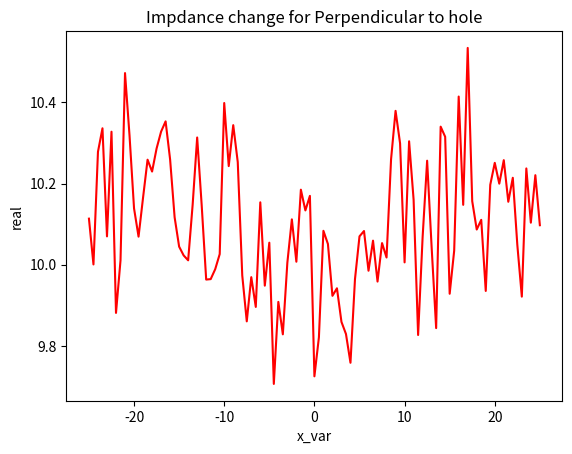
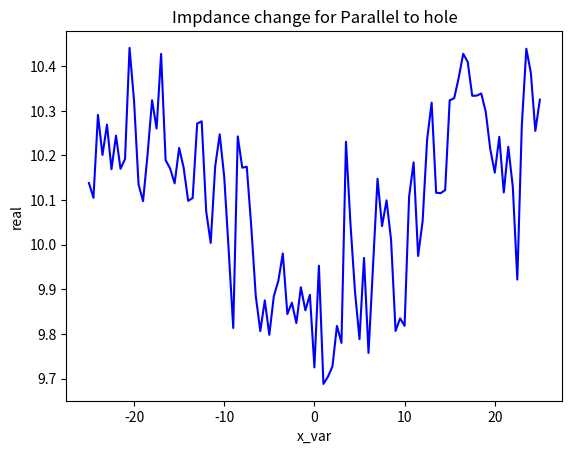

Reproduce these figures in Python, in order.
import matplotlib.pyplot as plt

xList = [-25, -24.5, -24.0, -23.5, -23.0, -22.5, -22.0, -21.5, -21.0, -20.5, -20.0, -19.5, -19.0, -18.5, -18.0, -17.5, -17.0, -16.5, -16.0, -15.5, -15.0, -14.5, -14.0, -13.5, -13.0, -12.5, -12.0, -11.5, -11.0, -10.5, -10.0, -9.5, -9.0, -8.5, -8.0, -7.5, -7.0, -6.5, -6.0, -5.5, -5.0, -4.5, -4.0, -3.5, -3.0, -2.5, -2.0, -1.5, -1.0, -0.5, 0.0, 0.5, 1.0, 1.5, 2.0, 2.5, 3.0, 3.5, 4.0, 4.5, 5.0, 5.5, 6.0, 6.5, 7.0, 7.5, 8.0, 8.5, 9.0, 9.5, 10.0, 10.5, 11.0, 11.5, 12.0, 12.5, 13.0, 13.5, 14.0, 14.5, 15.0, 15.5, 16.0, 16.5, 17.0, 17.5, 18.0, 18.5, 19.0, 19.5, 20.0, 20.5, 21.0, 21.5, 22.0, 22.5, 23.0, 23.5, 24.0, 24.5, 25.0]
aVal_list = [10.1135, 10.00066, 10.27829, 10.33618, 10.0698, 10.32771, 9.881218, 10.01061, 10.47224, 10.31819, 10.13887, 10.06918, 10.16537, 10.25882, 10.22957, 10.28639, 10.32796, 10.35325, 10.25928, 10.11687, 10.04457, 10.02296, 10.01083, 10.14804, 10.31352, 10.14701, 9.963401, 9.964501, 9.988955, 10.02616, 10.39847, 10.24303, 10.3439, 10.25296, 9.973503, 9.860412, 9.969306, 9.895979, 10.15375, 9.948386, 10.0543, 9.706249, 9.908417, 9.828445, 10.00492, 10.11176, 10.00738, 10.18488, 10.13375, 10.16963, 9.724955, 9.821115, 10.08358, 10.05104, 9.923343, 9.941925, 9.859137, 9.829271, 9.758377, 9.964438, 10.0699, 10.08304, 9.98521, 10.05928, 9.958448, 10.05328, 10.01772, 10.25962, 10.37916, 10.29908, 10.00573, 10.30419, 10.16035, 9.826806, 10.06813, 10.25632, 10.04275, 9.843805, 10.34022, 10.31527, 9.928423, 10.03466, 10.41438, 10.14755, 10.53422, 10.1566, 10.08672, 10.1106, 9.935369, 10.19692, 10.25105, 10.1997, 10.25761, 10.15515, 10.21421, 10.04925, 9.921326, 10.23724, 10.10358, 10.2206, 10.09732]
bVal_list = [34.78954, 33.66708, 36.6862, 36.82916, 34.95526, 36.95599, 33.96171, 35.62408, 37.64693, 36.29831, 35.17139, 34.58323, 35.67851, 35.94338, 36.22223, 36.48587, 35.62387, 36.30651, 35.65681, 34.9563, 34.81523, 35.03053, 34.70157, 35.39802, 36.10383, 34.994, 35.30229, 34.83728, 34.13228, 34.57929, 36.41599, 35.89318, 37.77182, 35.8947, 35.42629, 34.22387, 34.53741, 35.22988, 35.58248, 35.80299, 36.91767, 34.53744, 35.41778, 34.35676, 35.10992, 35.04263, 34.45149, 36.11568, 36.07285, 36.2143, 34.08551, 34.76655, 35.19942, 35.44436, 33.93675, 34.90561, 34.47724, 34.1483, 34.42299, 35.9643, 37.0895, 35.89134, 34.88388, 35.40785, 34.93187, 34.11267, 34.77652, 36.10917, 36.84385, 35.73968, 34.45907, 35.97176, 34.86168, 33.38805, 35.00386, 35.65407, 35.04584, 34.11499, 35.31226, 35.58396, 34.26125, 34.07337, 36.57561, 34.93495, 37.24418, 35.25514, 34.11752, 34.58644, 34.40714, 35.46425, 36.19859, 35.72968, 35.57214, 34.98312, 35.42709, 34.77037, 34.04991, 36.23865, 35.24519, 34.92393, 34.8028]
amplitude_list = [36.22975263042242, 35.12101188977903, 38.09882564809708, 38.25210639034144, 36.37679306518924, 38.37195317838538, 35.369990320717136, 37.003883423480026, 39.07632466139184, 37.73635321188575, 36.603597629317804, 36.01927516074275, 37.0983938069696, 37.37873665089284, 37.638996380852134, 37.90815913347679, 37.0907922743435, 37.753840254239044, 37.103381591096245, 36.39085006271356, 36.23525391711503, 36.43621494121611, 36.116695277306306, 36.82393970994956, 37.54803903613743, 36.43544768409056, 36.681344560019895, 36.2343394858717, 35.56391092091005, 36.003488459449315, 37.871526322832565, 37.32613071419673, 39.16256699097239, 37.330318467053026, 36.80343442200889, 35.61602171195772, 35.94745820819236, 36.593371601737395, 37.00285829517633, 37.15944667167551, 38.262296150635024, 35.875423780125594, 36.77765445993381, 35.73493093341059, 36.50760066907712, 36.47236772701356, 35.87551836119584, 37.524313750910885, 37.469232660744474, 37.615115297269796, 35.44568720891337, 36.12709922960499, 36.615266678706575, 36.841906314565215, 35.35782426646398, 36.293849095648774, 35.8592060760186, 35.53478522914471, 35.779437701202475, 37.31917602447626, 38.43219869146183, 37.28077229131929, 36.284838467306145, 36.80903361596037, 36.32363181546697, 35.56322107581511, 36.190621123556305, 37.53840647434704, 38.27788193105909, 37.19402875931565, 35.88233741129192, 37.418496082201116, 36.31211154070912, 34.80413767016985, 36.42303469779118, 37.09993002024802, 36.456381181736894, 35.506802722550574, 36.7950520580689, 37.048927170088206, 35.6708120853651, 35.520261041728, 38.02939070845732, 36.378888142781385, 38.705280452165695, 36.68898226960786, 35.57733957603912, 36.033957099291776, 35.81288650954794, 36.901086780051614, 37.622093829166396, 37.157017008801986, 37.02155732936825, 36.427266661896276, 36.870161266153964, 36.193453213245625, 35.465886152842366, 37.656882991560785, 36.66477528844954, 36.38875583205477, 36.237973991689984]
distance_list = [0.0, 1.128117599011738, 1.9038053733772233, 2.0517397804789956, 0.17138497133646244, 2.1770143606784016, 0.85980081206289261, 0.84085870614509006, 2.8798215221954244, 1.5225915108787369, 0.38269185959463525, 0.21101677303001506, 0.89048198061499306, 1.1629551358500418, 1.4373840408881693, 1.7051177147047611, 0.86145205351196996, 1.5357988290788611, 0.87943678641503065, 0.16679404815519894, 0.073561681601223977, 0.25743673339288325, 0.13520299478932024, 0.60945953270090059, 1.3294232601019134, 0.20718786571611505, 0.53426797798576431, 0.1564602492679841, 0.66895602592771441, 0.22766936135545499, 1.651226060659168, 1.1112152224029315, 2.9911666885013233, 1.1139244665595578, 0.65195837482848507, 0.61970645038115013, 0.29045042009954253, 0.49113613290105118, 0.79396089708498319, 1.0268123175614898, 2.128953249110932, 0.4789653296440185, 0.66086650277419701, 0.5182228105988782, 0.33827941232064368, 0.25309598120080873, 0.3543151942832849, 1.3280596387210881, 1.2834697575712488, 1.4258652231189306, 0.80413024935330268, 0.29328744999573314, 0.41097058386215546, 0.65779212825937727, 0.87373363718526853, 0.20714783495127428, 0.40278012087117721, 0.70140919728857576, 0.51036383848094413, 1.1841792674439111, 2.3003732222402506, 1.1022209631466795, 0.15924308368026249, 0.62068274061713791, 0.2104731612438987, 0.67954355658780352, 0.09666089591970492, 1.3276951424555228, 2.0714161367769646, 0.96809398097498534, 0.34759861018134641, 1.1975002315239869, 0.086018033574358999, 1.4305130791908223, 0.21906962203829247, 0.87624749546003911, 0.26588578845060146, 0.72646616956676313, 0.56977026668649511, 0.81964276932087454, 0.55977122115111067, 0.7204965055432313, 1.8112357161065431, 0.14934346520688319, 2.4904342689579235, 0.46759060084650461, 0.67255337988891606, 0.20312070303147256, 0.4218535446822787, 0.67984739500861269, 1.4157478253559146, 0.94408350245092143, 0.79575778481896875, 0.19800994646734027, 0.64545527079728504, 0.067048873219466038, 0.76418805485038022, 1.4543835050288463, 0.45575797184470479, 0.17184610004302919, 0.020919369015338096]

xList2 = [-25, -24.5, -24.0, -23.5, -23.0, -22.5, -22.0, -21.5, -21.0, -20.5, -20.0, -19.5, -19.0, -18.5, -18.0, -17.5, -17.0, -16.5, -16.0, -15.5, -15.0, -14.5, -14.0, -13.5, -13.0, -12.5, -12.0, -11.5, -11.0, -10.5, -10.0, -9.5, -9.0, -8.5, -8.0, -7.5, -7.0, -6.5, -6.0, -5.5, -5.0, -4.5, -4.0, -3.5, -3.0, -2.5, -2.0, -1.5, -1.0, -0.5, 0.0, 0.5, 1.0, 1.5, 2.0, 2.5, 3.0, 3.5, 4.0, 4.5, 5.0, 5.5, 6.0, 6.5, 7.0, 7.5, 8.0, 8.5, 9.0, 9.5, 10.0, 10.5, 11.0, 11.5, 12.0, 12.5, 13.0, 13.5, 14.0, 14.5, 15.0, 15.5, 16.0, 16.5, 17.0, 17.5, 18.0, 18.5, 19.0, 19.5, 20.0, 20.5, 21.0, 21.5, 22.0, 22.5, 23.0, 23.5, 24.0, 24.5, 25.0]
aVal_list2 = [10.13822, 10.10499, 10.29078, 10.20095, 10.26904, 10.16907, 10.2443, 10.17009, 10.19192, 10.4409, 10.32262, 10.13503, 10.09746, 10.20221, 10.32364, 10.26029, 10.42737, 10.1894, 10.17076, 10.13738, 10.21681, 10.17258, 10.09818, 10.1044, 10.27134, 10.27643, 10.07472, 10.00394, 10.17534, 10.24728, 10.15213, 9.985748, 9.813247, 10.24264, 10.17259, 10.17464, 10.04006, 9.884714, 9.806405, 9.875081, 9.798039, 9.884534, 9.918842, 9.980257, 9.844405, 9.870054, 9.824362, 9.904488, 9.852867, 9.887732, 9.724955, 9.952936, 9.687953, 9.704001, 9.726925, 9.818097, 9.779868, 10.23057, 10.04643, 9.895039, 9.788373, 9.970279, 9.757327, 9.952026, 10.14764, 10.04166, 10.09931, 10.01127, 9.806581, 9.835006, 9.818152, 10.1073, 10.18431, 9.974645, 10.05279, 10.2359, 10.31832, 10.11633, 10.11541, 10.12237, 10.32348, 10.3281, 10.37397, 10.42776, 10.40963, 10.33361, 10.33399, 10.33872, 10.29775, 10.21435, 10.16146, 10.24154, 10.11697, 10.21933, 10.12968, 9.921777, 10.26787, 10.43902, 10.3853, 10.25485, 10.325]
bVal_list2 = [35.57831, 35.86484, 35.61268, 35.86649, 35.87233, 34.8928, 36.08912, 35.66015, 36.37195, 37.35609, 36.48297, 36.17673, 35.04717, 35.59526, 35.86624, 37.16209, 36.37702, 35.71496, 35.63544, 35.31757, 35.7127, 35.47634, 35.15943, 34.98402, 35.13544, 35.93015, 35.59107, 34.09106, 35.86628, 36.21017, 35.20258, 34.16459, 33.42713, 35.76083, 36.31475, 36.07622, 36.04995, 34.80182, 34.48014, 35.03432, 34.50888, 34.99059, 36.54821, 34.64069, 34.2821, 34.01957, 33.67533, 34.17325, 34.13785, 34.64754, 34.08551, 34.09135, 33.39125, 33.11637, 32.9128, 33.61246, 33.85372, 36.92499, 35.99285, 35.37448, 34.25774, 35.52371, 34.14862, 35.529, 36.94272, 35.48674, 35.5081, 34.89386, 34.6657, 34.46384, 33.96301, 35.23947, 35.81816, 34.46489, 34.98598, 36.0033, 36.05514, 34.729, 34.62753, 35.49662, 36.61488, 35.79624, 35.96105, 36.77054, 35.96599, 36.38709, 36.49497, 36.61624, 35.4428, 35.87532, 34.97902, 36.09096, 34.88673, 35.70145, 35.71466, 34.34876, 36.37522, 36.54818, 36.92174, 35.6061, 35.98661]
amplitude_list2 = [36.994589431760154, 37.261207322437905, 37.069706362349294, 37.288932484352515, 37.31323146218376, 36.34442841076057, 37.5149338912439, 37.08203107477529, 37.77292654916879, 38.78775390375292, 37.91521572779588, 37.56959710449129, 36.47276824509623, 37.028470443048285, 37.32244250564531, 38.5524899851125, 37.842008789139356, 37.14003554335402, 37.058453056909975, 36.74366916856971, 37.14539201389723, 36.905989807238605, 36.58085233065654, 36.41401591036616, 36.606004553750466, 37.37085351671005, 36.98951536345536, 35.52856860960205, 37.28173259324197, 37.632209061219086, 36.63724037360483, 35.594021590536855, 34.83780757625125, 37.198771975140524, 37.71263256351378, 37.48355570937741, 37.42194142219375, 36.178367102098406, 35.847533157019676, 36.39946157045405, 35.872891814013556, 36.35994225717714, 37.87024004181996, 36.04972861842581, 35.66755795136562, 35.42243793060856, 35.07913823508132, 35.579627571190855, 35.53127904737161, 36.03081004023395, 35.44568720891337, 35.51451928215551, 34.76826153106751, 34.50886259187487, 34.32004478137557, 35.017031512579834, 35.23805011540542, 38.31604688671575, 37.368650054121574, 36.73235130075287, 35.628710275488906, 36.896347183724586, 35.51525979194477, 36.8965128772988, 38.31108401713531, 36.88012542526394, 36.91640865639695, 36.30161143410165, 36.026098698021144, 35.839693226444275, 35.35367246772538, 36.660302224216586, 37.23789408602076, 35.87927236703839, 36.4016123728675, 37.43008495448548, 37.502544554229914, 36.17241454021144, 36.07474675405221, 36.911683866240786, 38.04239315191409, 37.2564148536544, 37.42748148972089, 38.220554555228524, 37.44212645426271, 37.825967460201205, 37.92985874770693, 38.04784045088498, 36.90847771044614, 37.301092893170036, 36.42508901144924, 37.51595041170089, 36.324055556528926, 37.1352694584461, 37.12340711489181, 35.75302745748014, 37.79663721001248, 38.009769795051376, 38.354521776677124, 37.053425020266346, 37.438505903576065]
distance_list2 = [0.0, 0.28845047027175991, 0.15638366442822441, 0.2949284070753414, 0.32180993272426778, 0.68620382001268465, 0.52170856088433071, 0.087826433947872012, 0.79545467476154419, 1.803362667574107, 0.92326219222927119, 0.59842850241277512, 0.53270167748938124, 0.066196847356954039, 0.34246789820360846, 1.5884773128061953, 0.84943827709845954, 0.14591989206410055, 0.065747155832020857, 0.26074135306851343, 0.15568256228620794, 0.10760339446318717, 0.42078932495965404, 0.59525154052719687, 0.46244434400260459, 0.37801242003404695, 0.064769341512787959, 1.4932995951583223, 0.2903525706791672, 0.64120288770403633, 0.37598739473551934, 1.4219184045450759, 2.1755879304521377, 0.21027859329945747, 0.73724159574727743, 0.49924020721492113, 0.48174648436703787, 0.8168243459496074, 1.1472046648811218, 0.60429070274248087, 1.1222315436936396, 0.64013388052500797, 0.99440068226243272, 0.95083309459074095, 1.3290927801793995, 1.5816394630749453, 1.9286886022797973, 1.4243680182537084, 1.4684520238022778, 0.96388642019898019, 1.5489479656286096, 1.4984592761420013, 2.2329289766781679, 2.4999389399665333, 2.6970552714256759, 1.9917441998482166, 1.7614274960962764, 1.349842785253156, 0.42458075286097929, 0.31730689822473346, 1.3661251949616513, 0.17659371302795673, 1.4795583711192344, 0.19261277666863119, 1.3644425178438255, 0.13307478536522552, 0.080270992269938488, 0.69612362766968883, 0.97100022575744138, 1.1549814330525014, 1.646705078216502, 0.34024783908204792, 0.24423822510000051, 1.1253714395811771, 0.59845894913519748, 0.43607096039521026, 0.50970860194821066, 0.84959204810309086, 0.95105357604080509, 0.083213452037517996, 1.052995077148984, 0.28904653483478671, 0.4495197104688497, 1.2268845848326513, 0.47324324665017314, 0.83204707829545188, 0.93733209083013924, 1.0571182218181614, 0.20931502812746394, 0.30661167133688827, 0.59974044527612447, 0.52295797622753659, 0.69190639460840553, 0.14745267613712429, 0.13661718083755078, 1.2484553555289866, 0.8073875591065266, 1.015444955130508, 1.3659621851647266, 0.11989512500514572, 0.44899405163097333]

plt.figure(1)
plt.title('Impdance change for Perpendicular to hole')
plt.plot(xList,aVal_list,'r-')
#plt.plot(aVal_list,bVal_list,'ro')
plt.xlabel("x_var")
plt.ylabel("real")

plt.figure(2)
plt.title('Impdance change for Parallel to hole')
plt.plot(xList2,aVal_list2,'b-')
#plt.plot(aVal_list2,bVal_list2,'bo')
plt.xlabel("x_var")
plt.ylabel("real")

plt.show()